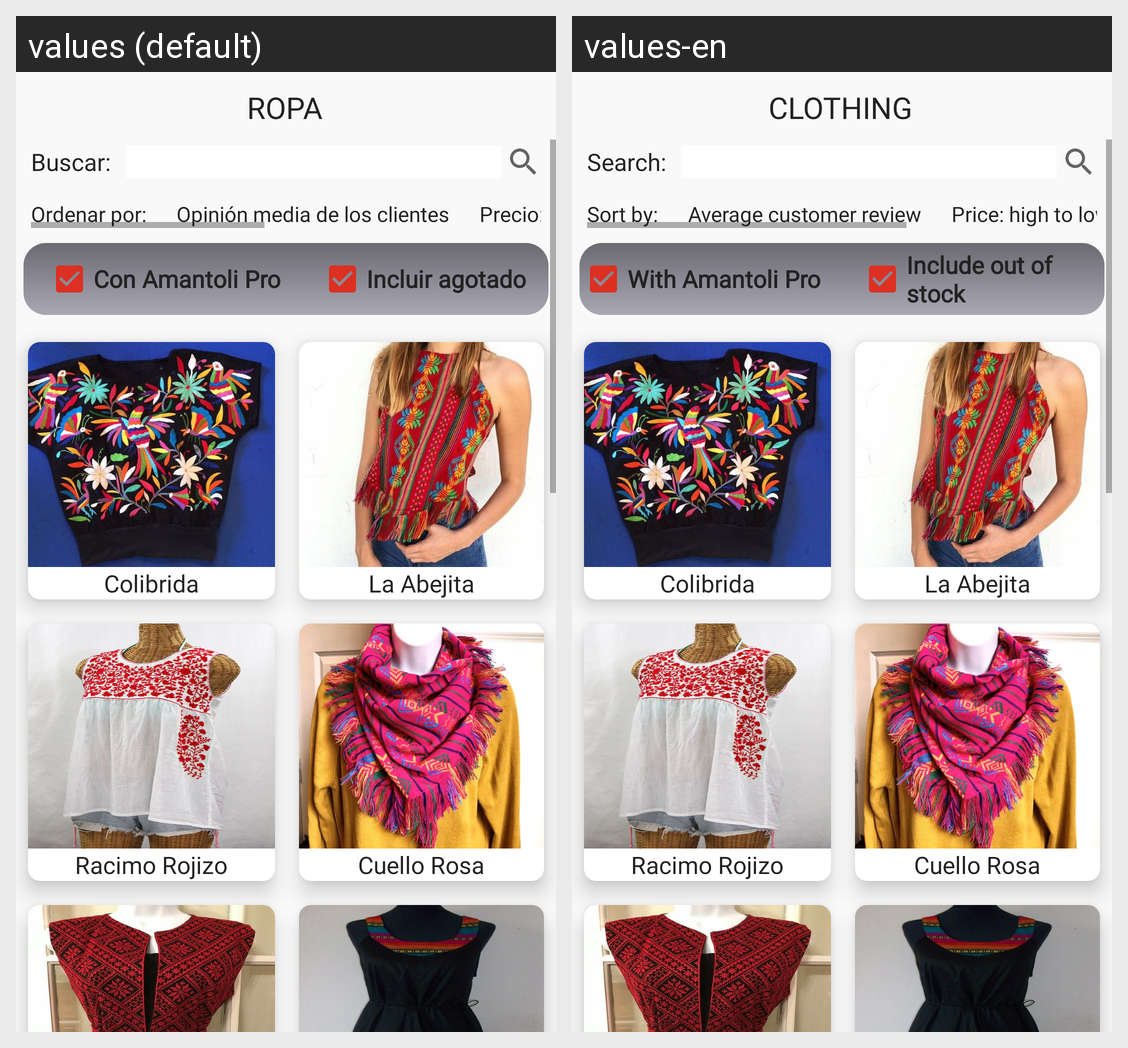

Locale-by-locale string values for the Android screen shown in this grid:
Android screen res/layout/activity_category_clothing.xml rendered under 2 locales, left to right: values (default), values-en. Device: Nexus 5 (rendered at 1080×1920; each locale shown at half size, 540×960, under a caption strip naming it); theme Theme.AmantoliShop.
Strings drawn on this screen, with the default value and each locale's value (text and hints the layout hard-codes, and strings that could not be matched under every locale, appear in the picture but are not listed):

ropa_category
  values: ROPA
  values-en: CLOTHING

buscar
  values: Buscar:
  values-en: Search:

ordenar_por
  values: Ordenar por:
  values-en: Sort by:

opini_n_media_de_los_clientes
  values: Opinión media de los clientes
  values-en: Average customer review

precio_de_mayor_a_menor
  values: Precio: de mayor a menor
  values-en: Price: high to low

con_amantoli_pro
  values: Con Amantoli Pro
  values-en: With Amantoli Pro

incluir_agotado
  values: Incluir agotado
  values-en: Include out of stock
